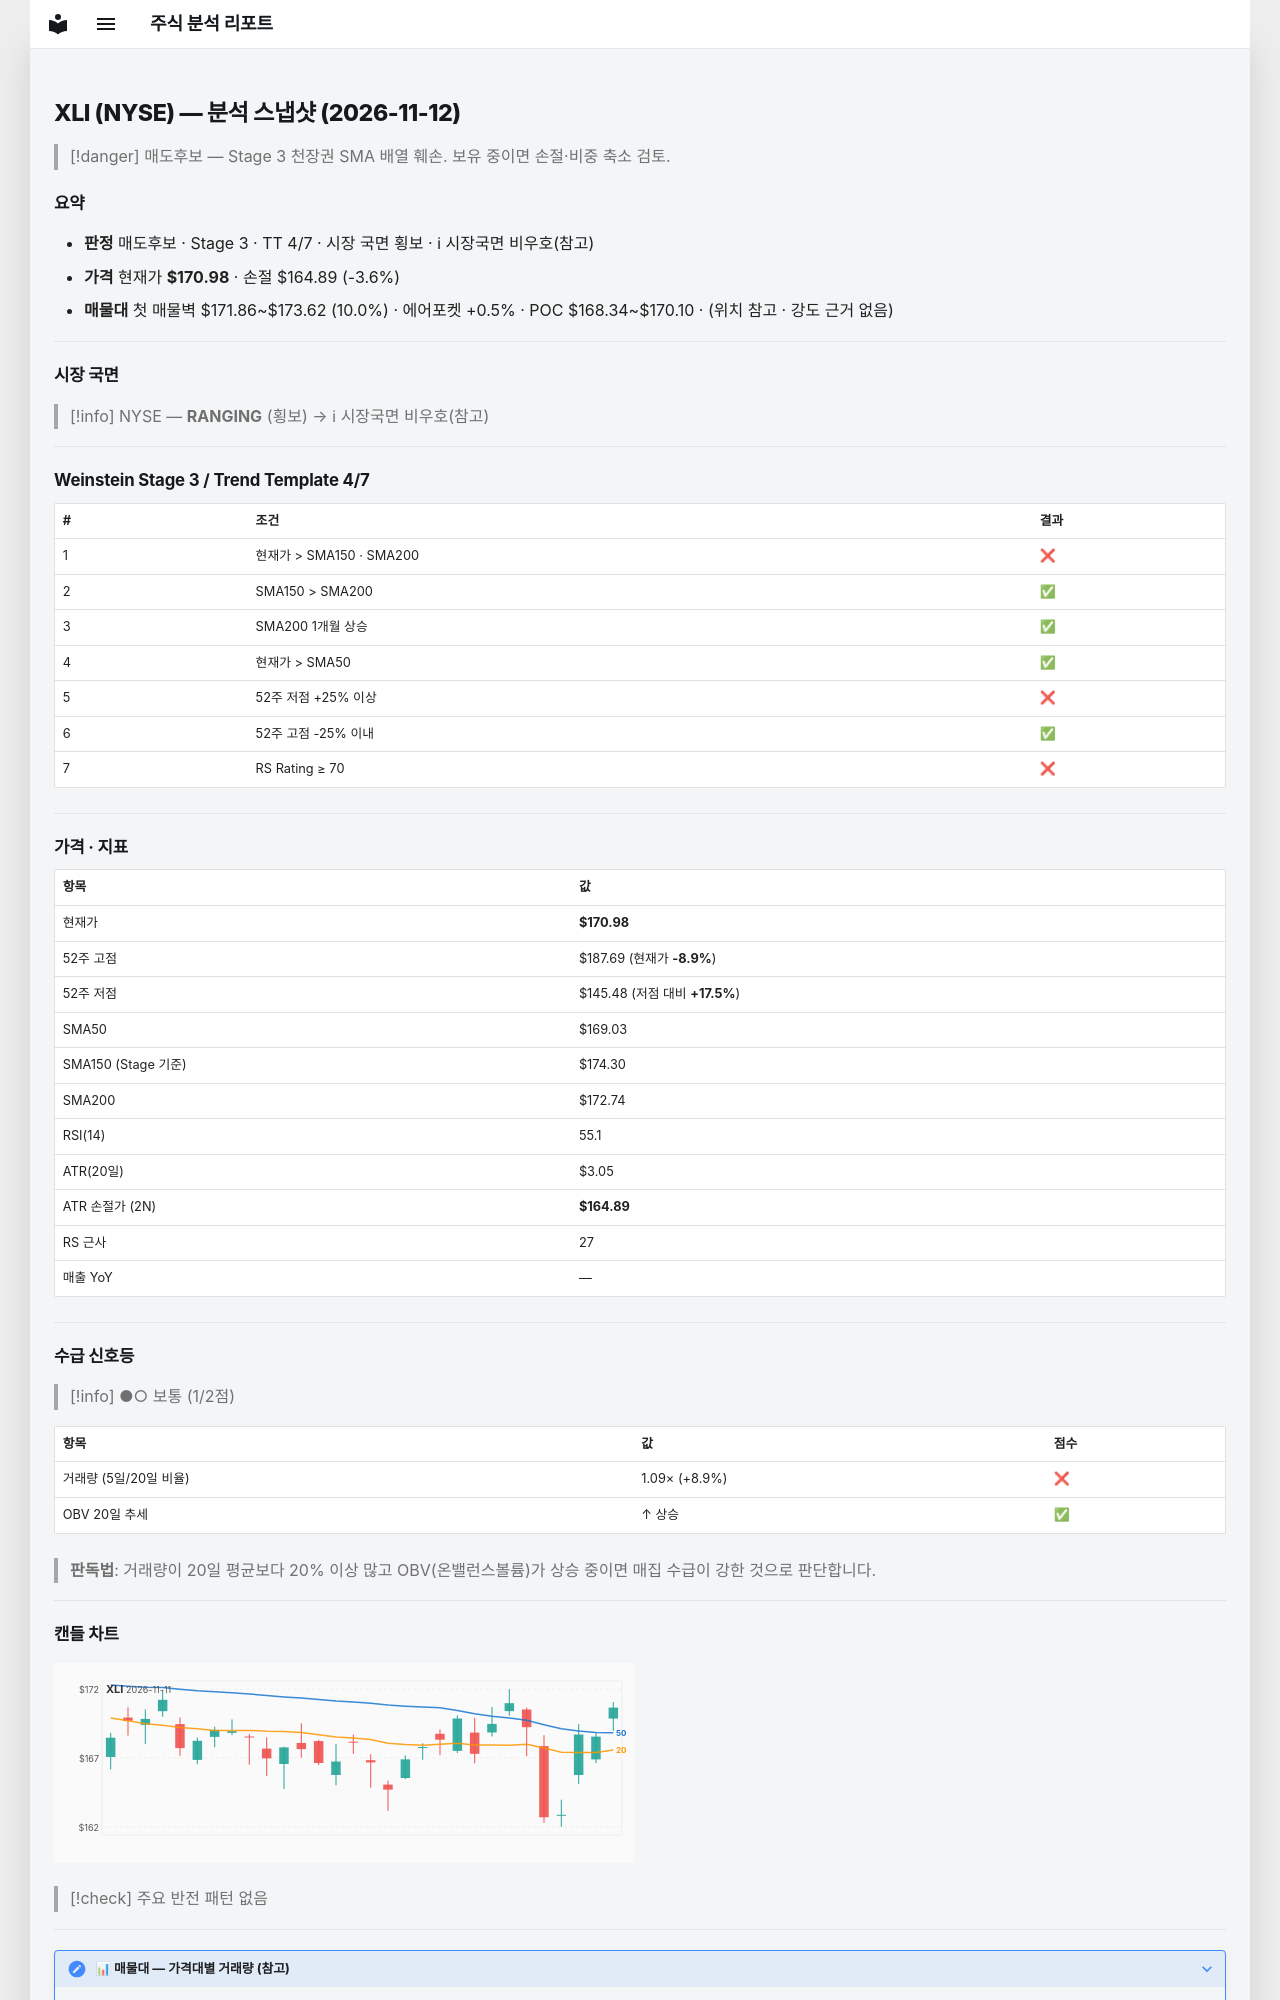

repository: soloandco/stock-reports · page: snapshots/XLI-2026-11-12/index.html · generator: mkdocs

---
type: analysis-snapshot
title: XLI 분석 스냅샷
ticker: XLI
market: NYSE
created: 2026-11-12
updated: 2026-11-12
bar-date: 2026-11-11
verdict: 매도후보
real-rr: 2.74
sma50-gap-pct: 1.2
weekly-position: 저항대아래
weekly-overhead-price: 187.69
weekly-overhead-pct: 9.8
stage: 3
trend-template-score: 4
tt-max: 7
ma-set: sma-50-150-200
price: 170.97999572753906
stop-price: 164.88929223315074
market-regime: RANGING
supply-demand-score: 1/2
supply-demand-label: 보통
status: tracking
tags:
  - stock-agent
  - watchlist
  - XLI
  - analysis
related:
  - "[[analysis-template]]"
---

# XLI (NYSE) — 분석 스냅샷 (2026-11-12)

> [!danger] 매도후보 — Stage 3 천장권
> SMA 배열 훼손. 보유 중이면 손절·비중 축소 검토.

## 요약

- **판정** 매도후보 · Stage 3 · TT 4/7 · 시장 국면 횡보 · ℹ 시장국면 비우호(참고)
- **가격** 현재가 **$170.98** · 손절 $164.89 (-3.6%)
- **매물대** 첫 매물벽 $171.86~$173.62 (10.0%) · 에어포켓 +0.5% · POC $168.34~$170.10 · (위치 참고 · 강도 근거 없음)

---

## 시장 국면

> [!info] NYSE — **RANGING** (횡보) → ℹ 시장국면 비우호(참고)

---

## Weinstein Stage 3 / Trend Template 4/7

| # | 조건 | 결과 |
|---|------|------|
| 1 | 현재가 > SMA150 · SMA200 | ❌ |
| 2 | SMA150 > SMA200 | ✅ |
| 3 | SMA200 1개월 상승 | ✅ |
| 4 | 현재가 > SMA50 | ✅ |
| 5 | 52주 저점 +25% 이상 | ❌ |
| 6 | 52주 고점 -25% 이내 | ✅ |
| 7 | RS Rating ≥ 70 | ❌ |

---

## 가격 · 지표

| 항목 | 값 |
|------|---|
| 현재가 | **$170.98** |
| 52주 고점 | $187.69 (현재가 **-8.9%**) |
| 52주 저점 | $145.48 (저점 대비 **+17.5%**) |
| SMA50 | $169.03 |
| SMA150 (Stage 기준) | $174.30 |
| SMA200 | $172.74 |
| RSI(14) | 55.1 |
| ATR(20일) | $3.05 |
| ATR 손절가 (2N) | **$164.89** |
| RS 근사 | 27 |
| 매출 YoY | — |

---
## 수급 신호등

> [!info] ●○ 보통 (1/2점)

| 항목 | 값 | 점수 |
|------|------|------|
| 거래량 (5일/20일 비율) | 1.09× (+8.9%) | ❌ |
| OBV 20일 추세 | ↑ 상승 | ✅ |

> **판독법**: 거래량이 20일 평균보다 20% 이상 많고 OBV(온밸런스볼륨)가 상승 중이면 매집 수급이 강한 것으로 판단합니다.

---
